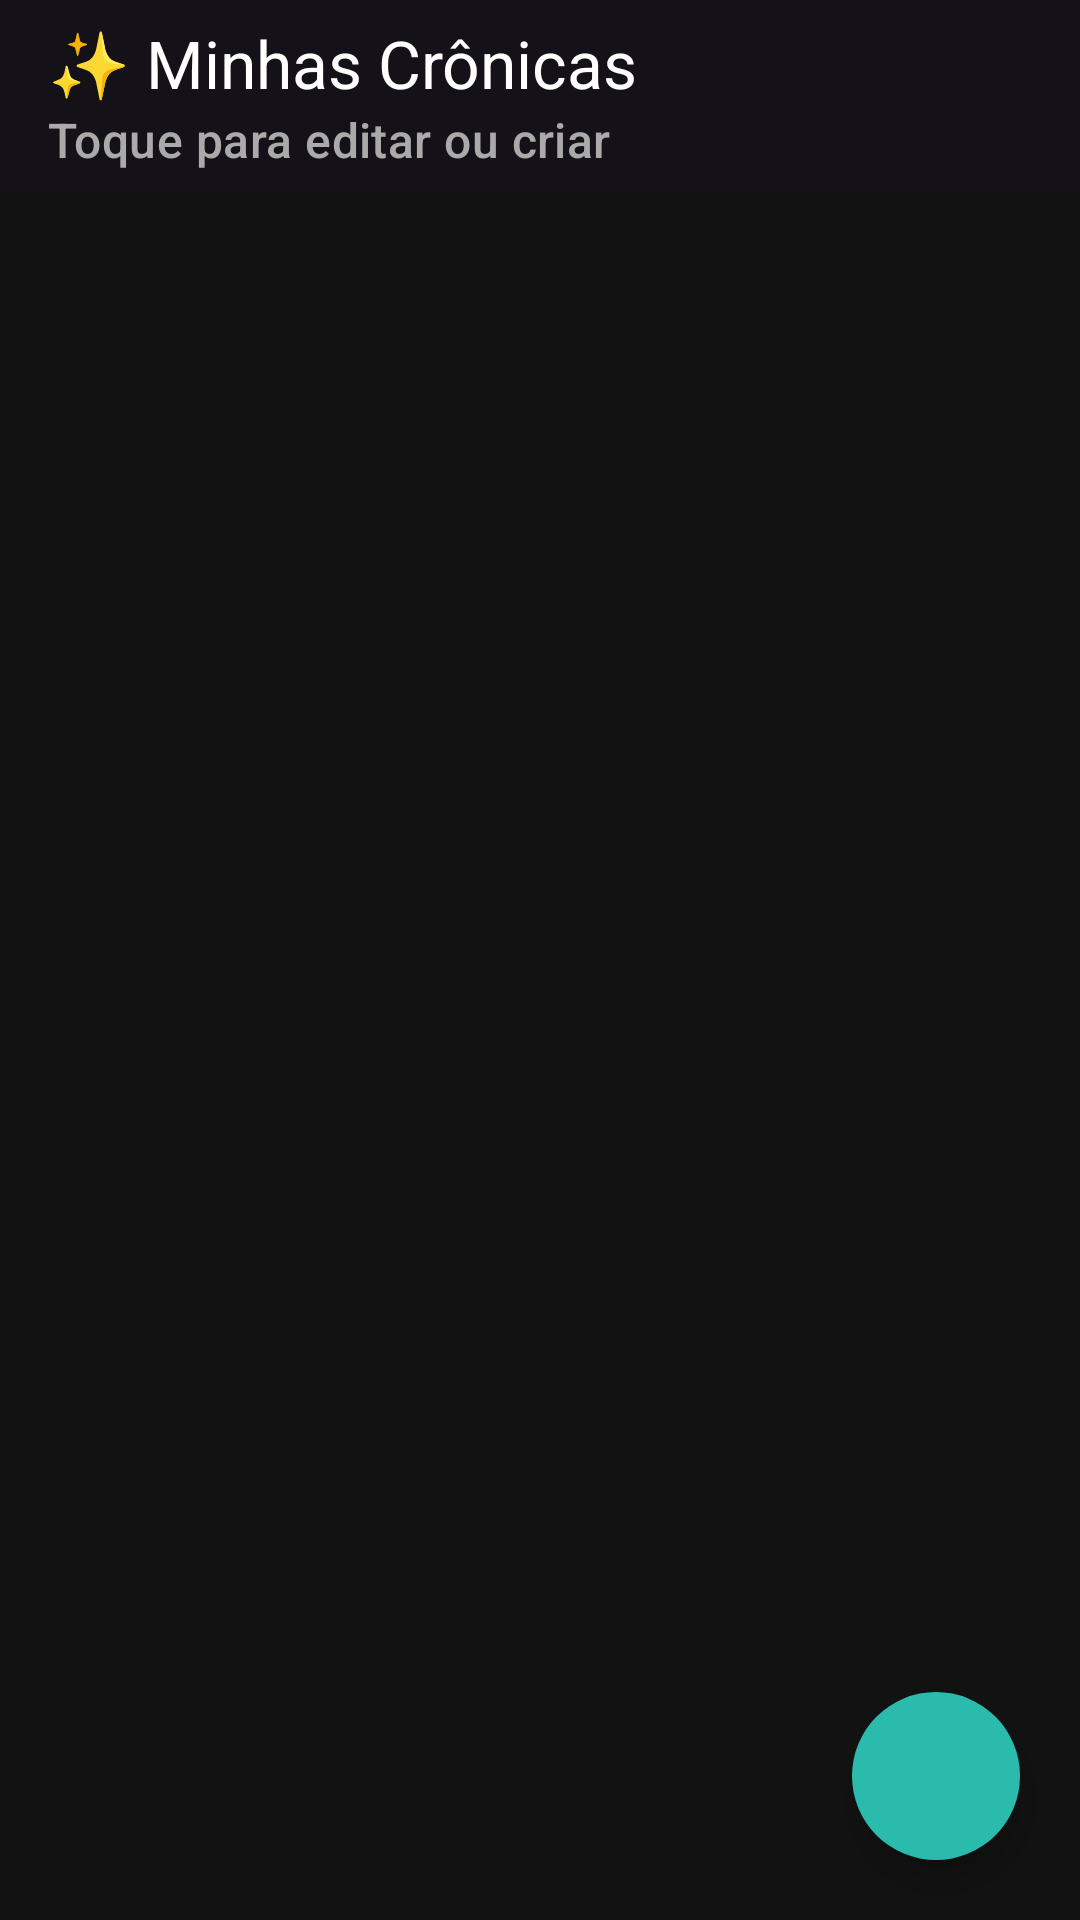

Android layout source for this screen:
<!-- AndroidManifest.xml: application theme Theme.DigitalRefuge -->
<!-- res/layout/activity_home.xml -->
<?xml version="1.0" encoding="utf-8"?>
<androidx.coordinatorlayout.widget.CoordinatorLayout
    xmlns:android="http://schemas.android.com/apk/res/android"
    xmlns:app="http://schemas.android.com/apk/res-auto"
    android:layout_width="match_parent"
    android:layout_height="match_parent"
    android:background="#121212">

    
    <com.google.android.material.appbar.AppBarLayout
        android:layout_width="match_parent"
        android:layout_height="wrap_content"
        android:theme="@style/ThemeOverlay.Material3.Dark.ActionBar"
        android:elevation="4dp">

        <com.google.android.material.appbar.MaterialToolbar
            android:id="@+id/toolbar"
            android:layout_width="match_parent"
            android:layout_height="?attr/actionBarSize"
            android:backgroundTint="#1E1E2E"
            app:title="✨ Minhas Crônicas"
            app:titleTextColor="#FFFFFF"
            app:subtitle="Toque para editar ou criar"
            app:subtitleTextColor="#AAAAAA"
            app:popupTheme="@style/ThemeOverlay.Material3.Dark"
            app:navigationIcon="@drawable/ic_menu" />
    </com.google.android.material.appbar.AppBarLayout>

    
    <androidx.recyclerview.widget.RecyclerView
        android:id="@+id/rvEntries"
        android:layout_width="match_parent"
        android:layout_height="match_parent"
        android:padding="16dp"
        android:clipToPadding="false"
        app:layout_behavior="@string/appbar_scrolling_view_behavior" />

    
    <com.google.android.material.floatingactionbutton.FloatingActionButton
        android:id="@+id/fabNewEntry"
        android:layout_width="wrap_content"
        android:layout_height="wrap_content"
        android:layout_gravity="bottom|end"
        android:layout_margin="20dp"
        android:src="@drawable/ic_add"
        app:backgroundTint="#2BBBAD"
        app:tint="@android:color/white"
        android:contentDescription="Nova Anotação"
        app:shapeAppearanceOverlay="@style/FabRounded" />
</androidx.coordinatorlayout.widget.CoordinatorLayout>
<!-- resources referenced by this layout -->
<resources>
  <style name="FabRounded" parent="">
          <item name="cornerFamily">rounded</item>
          <item name="cornerSize">50%</item>
      </style>
  <style name="Theme.DigitalRefuge" parent="Theme.Material3.Dark">
          
              <item name="colorPrimary">@color/navy_blue</item>
          <item name="colorOnPrimary">@color/white</item>
          
      </style>
  <color name="navy_blue">#1A1A2E</color>
  <color name="white">#FFFFFFFF</color>
</resources>
